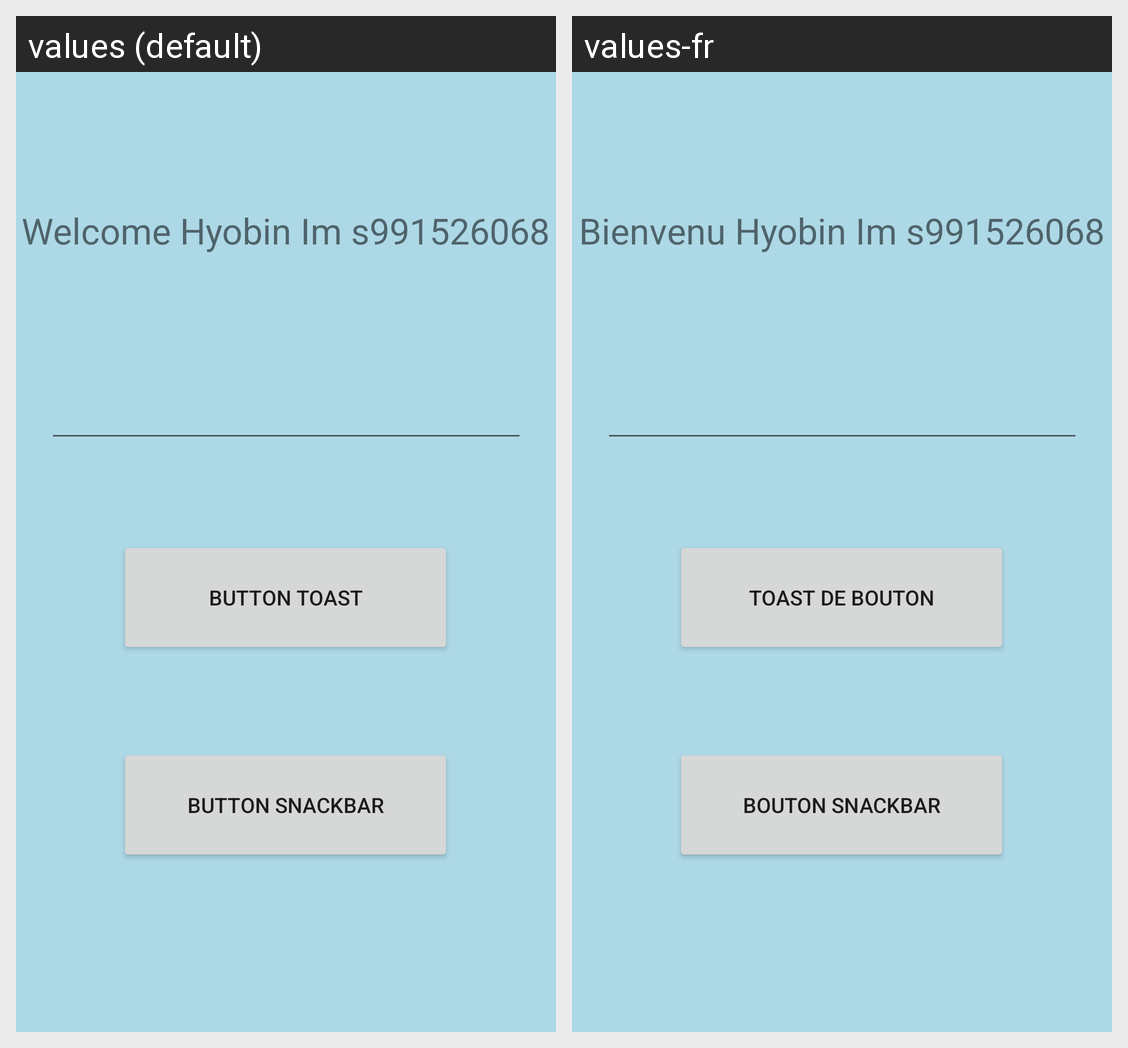

This grid shows one Android layout under two languages. Give, for every string resource on the screen, its name, the default text and each shown locale's text.
Android screen res/layout/activity_main.xml rendered under 2 locales, left to right: values (default), values-fr. Device: Nexus 5 (rendered at 1080×1920; each locale shown at half size, 540×960, under a caption strip naming it); theme Theme.HyobinLab1.
Strings drawn on this screen, with the default value and each locale's value (text and hints the layout hard-codes, and strings that could not be matched under every locale, appear in the picture but are not listed):

button_toast
  values: Button Toast
  values-fr: Toast De Bouton

button_snackbar
  values: Button Snackbar
  values-fr: Bouton Snackbar

label_main
  values: Welcome Hyobin Im s991526068
  values-fr: Bienvenu Hyobin Im s991526068
